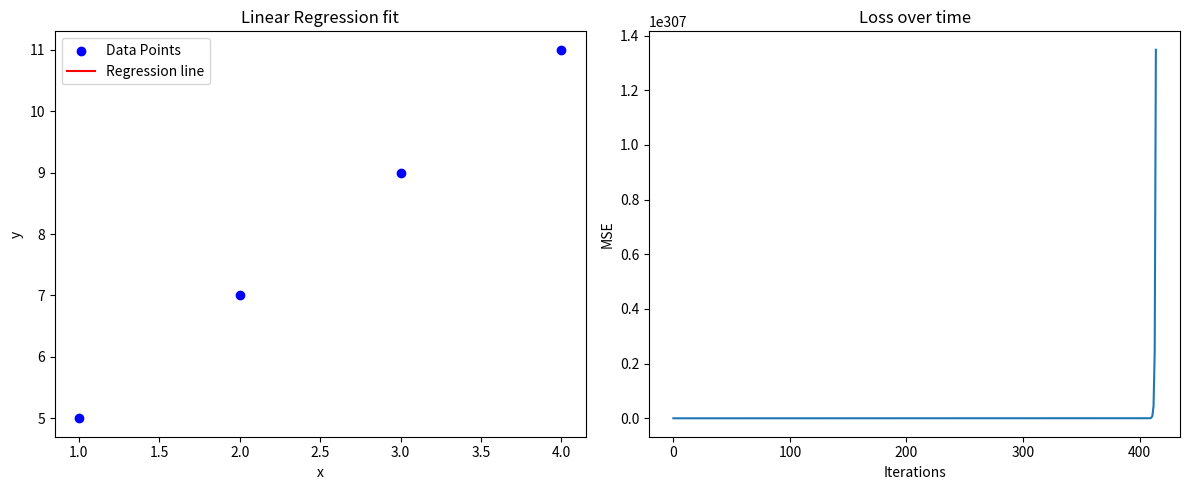

This figure's Python source:
import numpy as np
import matplotlib.pyplot as plt
class LinearRegression:
    def __init__(self, learning_rate = 0.1, n=1000):
        self.lr = learning_rate
        self.n = n
        self.weights = None
        self.bias = None
        self.losses = []
    def predict(self, X):
        return X @ self.weights + self.bias
    def fit (self, X, y):
        self.bias = 0
        n_samp, n_feat = X.shape
        self.weights = np.zeros(n_feat)
        for i in range(self.n):
            y_pred = self.predict(X)
            loss = np.mean((y_pred-y)**2)
            self.losses.append(loss)

            dw = (2/n_samp) * X.T @ (y_pred - y) #take partial derivatives of loss function
            db = (2/n_samp) * np.sum(y_pred - y) 

            self.weights += self.lr * dw #negative so it converges.

            self.bias -= self.lr * db
        
    def find_R2(self, w, b):   # R2 = (SSM - SSF)/SSM; trying to implement p value soon for better accuracy
        y_fit = X @ self.weights + self.bias
        SSF = np.sum((y-y_fit)**2)
        SSM = np.sum((y-np.mean(y))**2)
        R2 = 1 - SSF/SSM
        return R2 * 100



if __name__ == "__main__":
    X = np.array([[1],[2],[3],[4]], dtype=float)
    y = 2 * X.flatten() + 3

    model = LinearRegression()
    model.fit(X,y)
    print("Learned weight:", model.weights)
    print("Learned bias:", model.bias)
    print("R square value", model.find_R2(model.weights, model.bias))
    print(model.losses[-1])
   

    X_line = np.linspace(X.min(), X.max(), 100).reshape(-1, 1)
    y_line = model.predict(X_line)
    
    fig, (ax1, ax2) = plt.subplots(1,2,figsize=(12,5))
    ax1.scatter(X,y,color='blue', label='Data Points')
    ax1.plot(X_line, y_line, color='red', label='Regression line')
    ax1.set_xlabel('x')
    ax1.set_ylabel('y')
    ax1.set_title("Linear Regression fit")
    ax1.legend()

    ax2.plot(model.losses)
    ax2.set_xlabel('Iterations')
    ax2.set_ylabel('MSE')
    ax2.set_title("Loss over time")
    plt.tight_layout()
    plt.show()